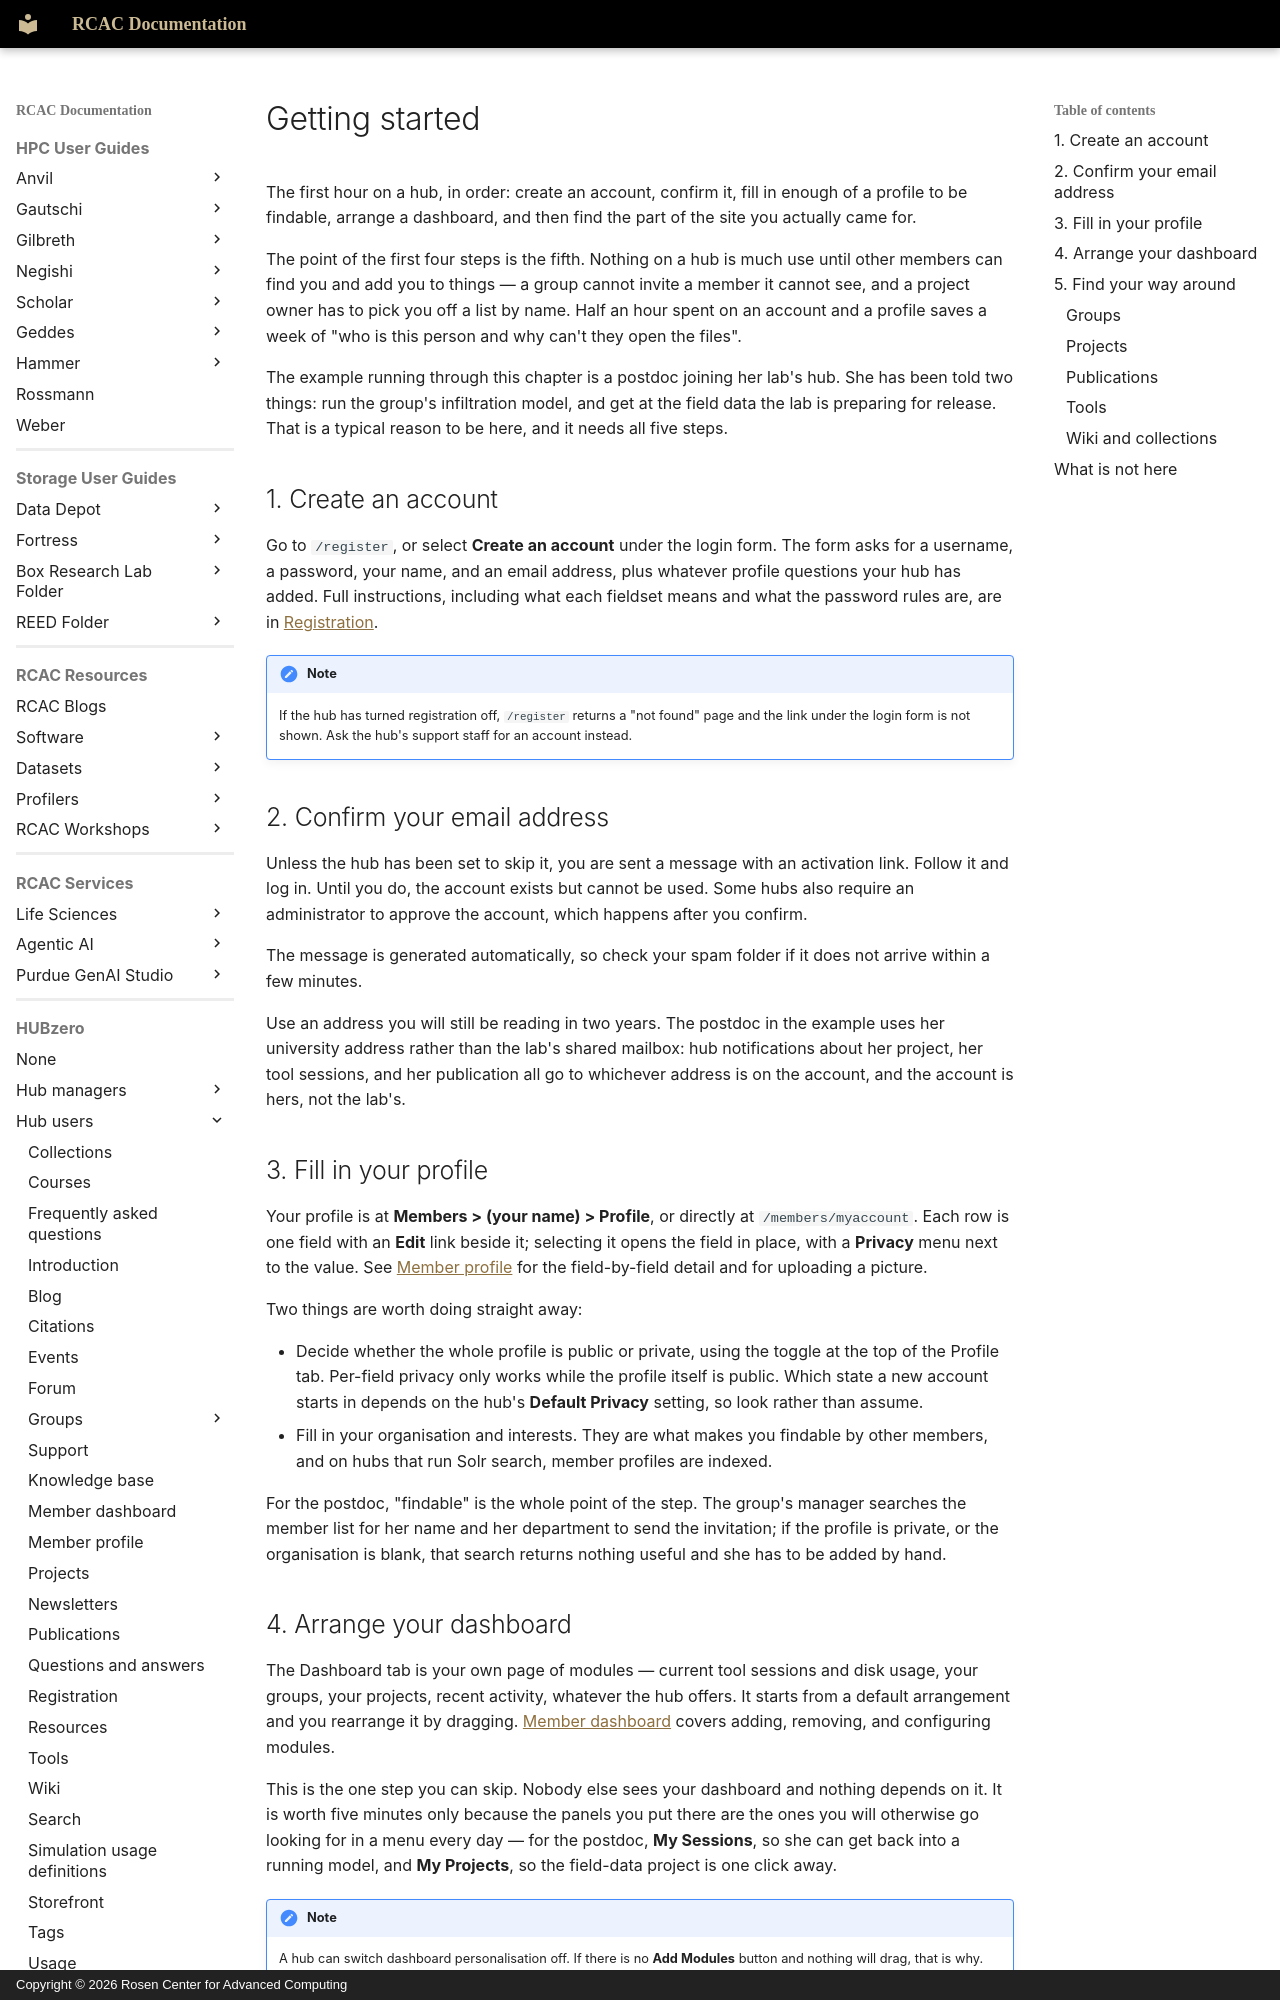

repository: PurdueRCAC/RCAC-Docs · page: hubzero/users/gettingstarted/index.html · generator: mkdocs · copyright: Copyright © 2026 Rosen Center for Advanced Computing

---
tags:
- HUBzero
render_macros: false
hubzero:
  upstream: docs/users/30-gettingstarted.md
  commit: 9c1a8c678002bdfb41860f90915a3589ab60339e
  status: rewritten
  reviewed-against: 2.4-main @ 42a7a5b5c7
  reviewed: '2026-09-10'
  screenshots: ok
  source: https://help.hubzero.org/documentation/240/users/gettingstarted
  source-id: '3334'
  modified: '2021-05-18'
  imported: '2026-09-09'
  source-state: unpublished
---

# Getting started

The first hour on a hub, in order: create an account, confirm it, fill in
enough of a profile to be findable, arrange a dashboard, and then find the
part of the site you actually came for.

The point of the first four steps is the fifth. Nothing on a hub is much use
until other members can find you and add you to things — a group cannot invite
a member it cannot see, and a project owner has to pick you off a list by
name. Half an hour spent on an account and a profile saves a week of "who is
this person and why can't they open the files".

The example running through this chapter is a postdoc joining her lab's hub.
She has been told two things: run the group's infiltration model, and get at
the field data the lab is preparing for release. That is a typical reason to
be here, and it needs all five steps.

## 1. Create an account

Go to `/register`, or select **Create an account** under the login form.
The form asks for a username, a password, your name, and an email address,
plus whatever profile questions your hub has added. Full instructions,
including what each fieldset means and what the password rules are, are in
[Registration](registration.md).

!!! note
    If the hub has turned registration off, `/register` returns a
    "not found" page and the link under the login form is not shown. Ask the
    hub's support staff for an account instead.

## 2. Confirm your email address

Unless the hub has been set to skip it, you are sent a message with an
activation link. Follow it and log in. Until you do, the account exists but
cannot be used. Some hubs also require an administrator to approve the
account, which happens after you confirm.

The message is generated automatically, so check your spam folder if it does
not arrive within a few minutes.

Use an address you will still be reading in two years. The postdoc in the
example uses her university address rather than the lab's shared mailbox: hub
notifications about her project, her tool sessions, and her publication all go
to whichever address is on the account, and the account is hers, not the
lab's.

## 3. Fill in your profile

Your profile is at **Members > (your name) > Profile**, or directly at
`/members/myaccount`. Each row is one field with an **Edit** link beside it;
selecting it opens the field in place, with a **Privacy** menu next to the
value. See [Member profile](profile.md) for the field-by-field detail and for
uploading a picture.

Two things are worth doing straight away:

- Decide whether the whole profile is public or private, using the toggle at
    the top of the Profile tab. Per-field privacy only works while the profile
    itself is public. Which state a new account starts in depends on the hub's
    **Default Privacy** setting, so look rather than assume.
- Fill in your organisation and interests. They are what makes you findable
    by other members, and on hubs that run Solr search, member profiles are
    indexed.

For the postdoc, "findable" is the whole point of the step. The group's
manager searches the member list for her name and her department to send the
invitation; if the profile is private, or the organisation is blank, that
search returns nothing useful and she has to be added by hand.
